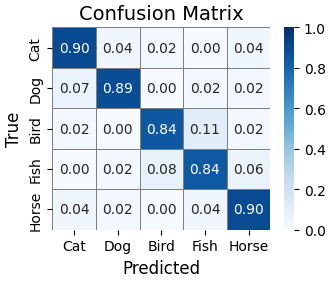

This figure's Python source:
import os
import numpy as np
import matplotlib.pyplot as plt
import seaborn as sns

os.makedirs("figures", exist_ok=True)

plt.rcParams.update({
    "font.family": "serif",
    "font.serif": ["Times New Roman", "Computer Modern"],
    "font.size": 10,
    "axes.labelsize": 12,
    "axes.titlesize": 14,
    "xtick.labelsize": 10,
    "ytick.labelsize": 10,
    "legend.fontsize": 10,
    "figure.dpi": 150,
    "savefig.dpi": 300,
    "savefig.bbox": "tight",
    "savefig.pad_inches": 0.05,
})

classes = ["Cat", "Dog", "Bird", "Fish", "Horse"]
cm = np.array([
    [45, 2, 1, 0, 2],
    [3, 40, 0, 1, 1],
    [1, 0, 38, 5, 1],
    [0, 1, 4, 42, 3],
    [2, 1, 0, 2, 44],
])
cm_normalized = cm / cm.sum(axis=1, keepdims=True)

fig, ax = plt.subplots(figsize=(3.5, 3))
sns.heatmap(cm_normalized, annot=True, fmt=".2f", cmap="Blues",
            xticklabels=classes, yticklabels=classes, ax=ax,
            vmin=0, vmax=1, linewidths=0.5, linecolor="gray")
ax.set_xlabel("Predicted")
ax.set_ylabel("True")
ax.set_title("Confusion Matrix")
plt.tight_layout()
fig.savefig("figures/heatmap.pdf")
fig.savefig("figures/heatmap.png")
print("Saved: figures/heatmap.pdf, figures/heatmap.png")
